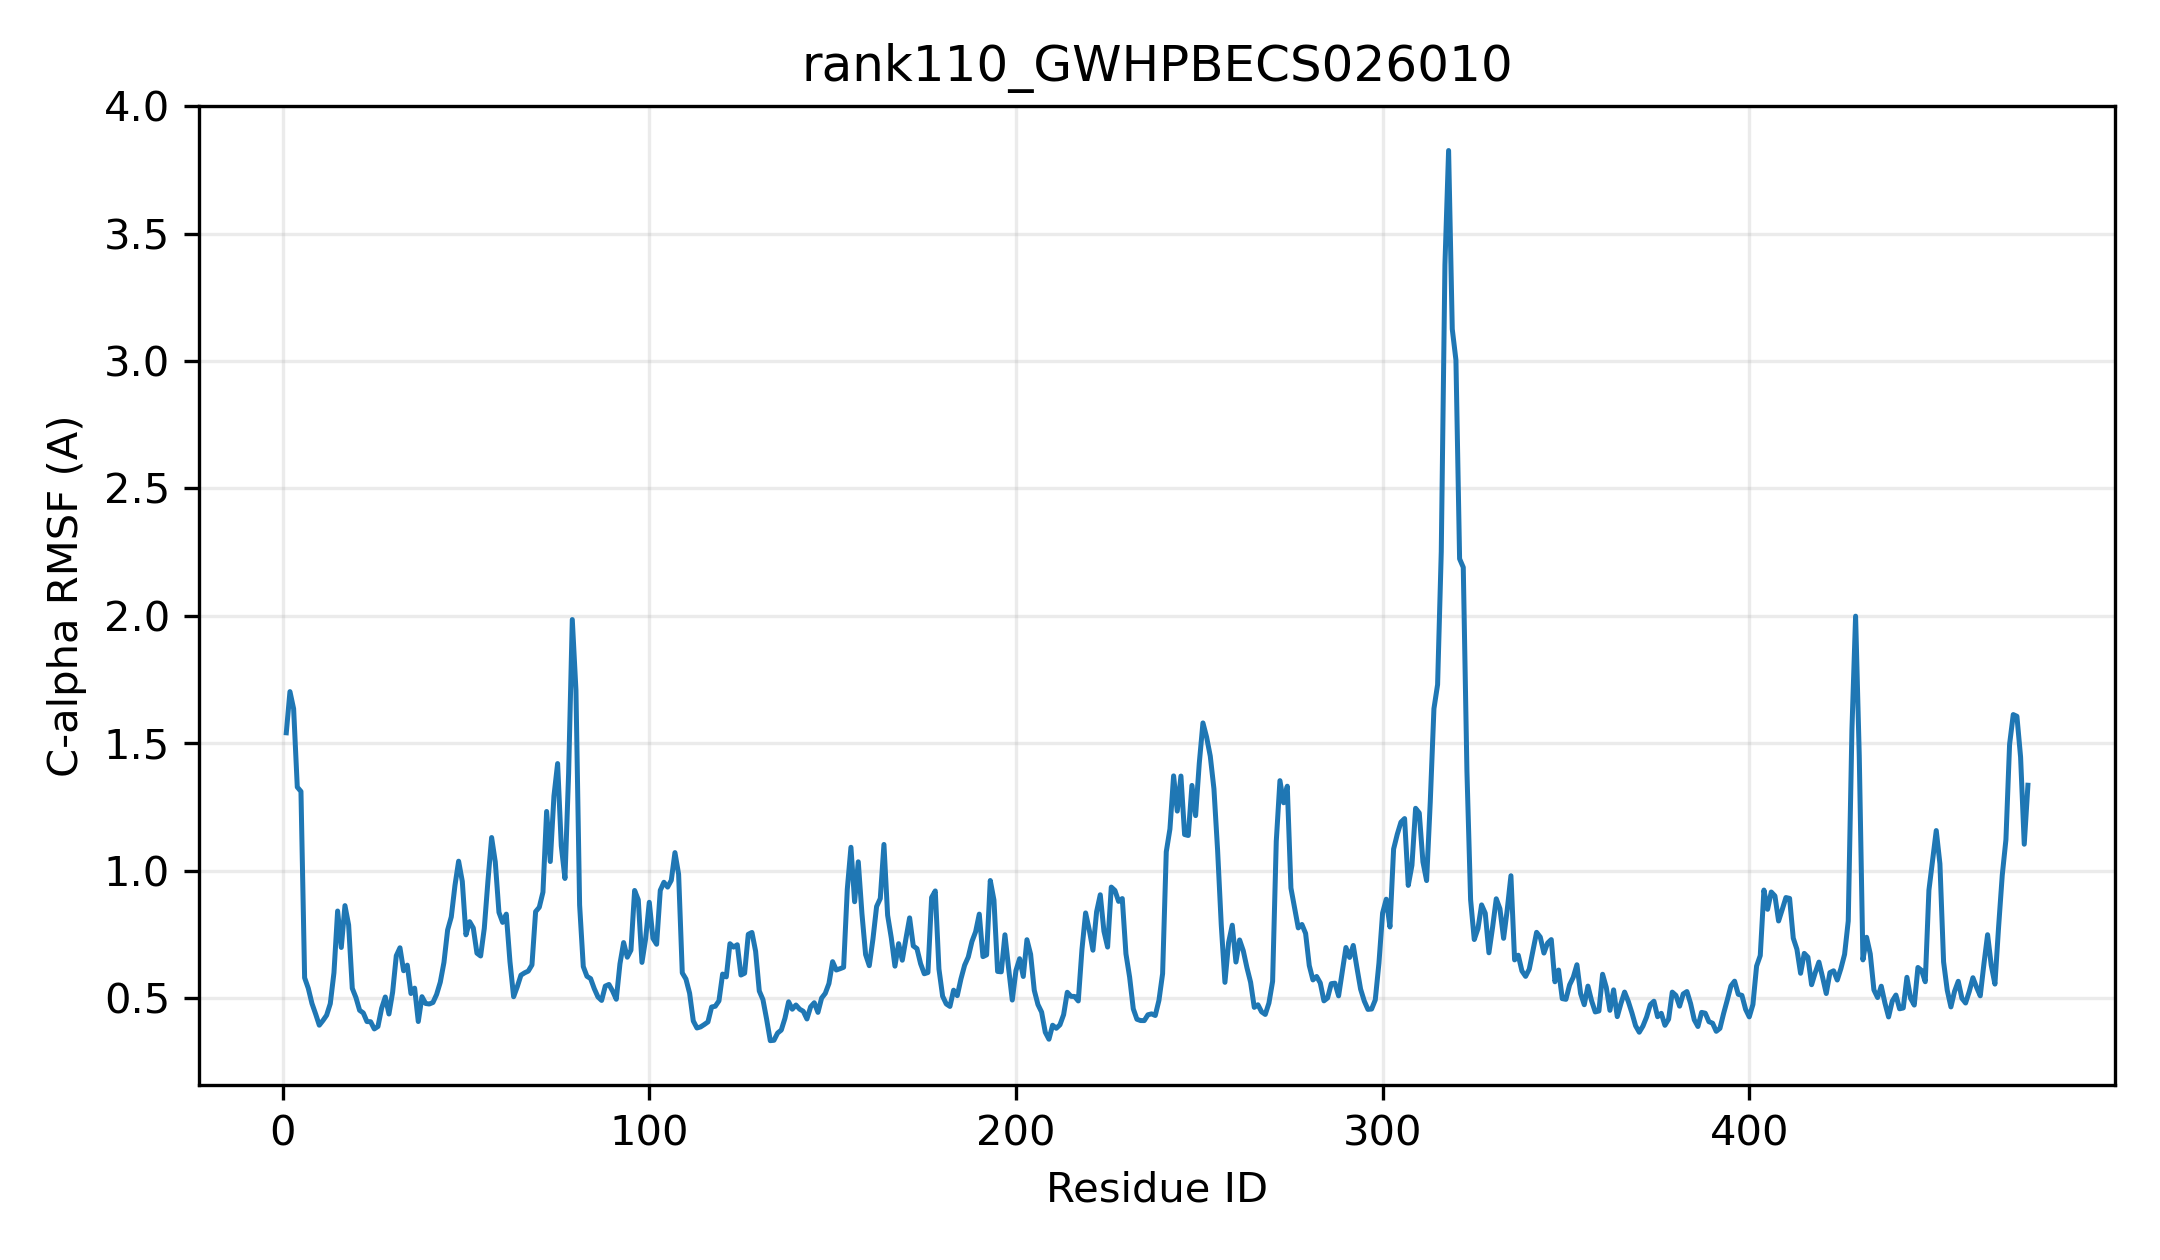

The table this chart was drawn from, first rows:
resid, resname, ca_rmsf_A
1, MET, 1.542
2, GLU, 1.703
3, ASP, 1.636
4, LEU, 1.329
5, LYS, 1.311
6, THR, 0.5806
7, HIS, 0.5393
8, VAL, 0.4799
9, VAL, 0.4387
10, MET, 0.3947
11, LEU, 0.413
12, ALA, 0.4338
13, SER, 0.4792
14, PRO, 0.6004
15, GLY, 0.8425
16, MET, 0.6995
17, GLY, 0.8637
18, HIS, 0.7878
19, LEU, 0.5391
20, ILE, 0.5028
21, PRO, 0.4531
22, ILE, 0.4427
23, LEU, 0.4089
24, GLN, 0.4083
25, LEU, 0.38
26, ALA, 0.3896
27, LYS, 0.461
28, ARG, 0.5053
29, LEU, 0.4386
30, VAL, 0.5239
31, THR, 0.6671
32, PHE, 0.6983
33, HIS, 0.6083
34, SER, 0.6303
35, VAL, 0.5189
36, ASP, 0.54
37, VAL, 0.409
38, SER, 0.5065
39, LEU, 0.4799
40, PHE, 0.4778
41, VAL, 0.4838
42, ILE, 0.5153
43, SER, 0.5633
44, THR, 0.6409
45, THR, 0.7681
46, SER, 0.8195
47, SER, 0.9424
48, ALA, 1.038
49, ALA, 0.9589
50, GLN, 0.7491
51, SER, 0.8008
52, GLN, 0.776
53, LEU, 0.6771
54, LEU, 0.6661
55, ASP, 0.7745
56, SER, 0.9609
57, SER, 1.131
58, LEU, 1.035
59, LEU, 0.8372
60, PRO, 0.7979
... 416 more rows
